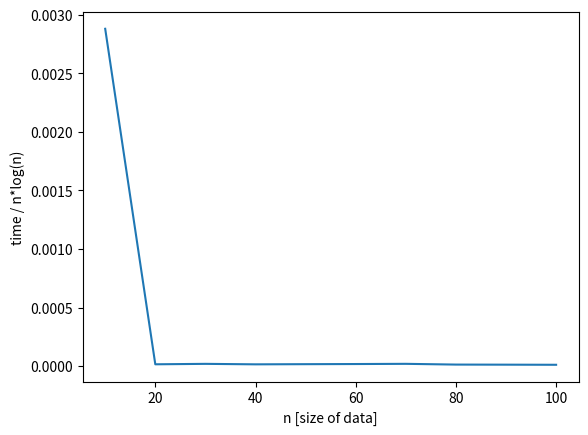

The matplotlib source for this figure:
import time
import math
import numpy as np
import matplotlib.pyplot as plt

def merge(arr, l, m, r):
	n1 = m - l + 1
	n2 = r - m

	# create temp arrays
	L = [0] * (n1)
	R = [0] * (n2)

	# Copy data to temp arrays L[] and R[]
	for i in range(0, n1):
		L[i] = arr[l + i]

	for j in range(0, n2):
		R[j] = arr[m + 1 + j]

	# Merge the temp arrays back into arr[l..r]
	i = 0	 # Initial index of first subarray
	j = 0	 # Initial index of second subarray
	k = l	 # Initial index of merged subarray

	while i < n1 and j < n2:
		if L[i] <= R[j]:
			arr[k] = L[i]
			i += 1
		else:
			arr[k] = R[j]
			j += 1
		k += 1

	# Copy the remaining elements of L[], if there
	# are any
	while i < n1:
		arr[k] = L[i]
		i += 1
		k += 1

	# Copy the remaining elements of R[], if there
	# are any
	while j < n2:
		arr[k] = R[j]
		j += 1
		k += 1

# l is for left index and r is right index of the
# sub-array of arr to be sorted


def mergeSort(arr, l, r):
	if l < r:

		# Same as (l+r)//2, but avoids overflow for
		# large l and h
		m = l+(r-l)//2

		# Sort first and second halves
		mergeSort(arr, l, m)
		mergeSort(arr, m+1, r)
		merge(arr, l, m, r)

x = []
y = []
for i in range(1,11):
    start_time = time.time()
    n = 10*i
    arr = np.random.rand(n)
    mergeSort(arr,0,n-1)
    end_time = time.time()
    time_taken = end_time - start_time
    x.append(n)
    y.append(time_taken / n*math.log2(n))

print(x,y)
plt.plot(x,y)
plt.xlabel('n [size of data]')
plt.ylabel('time / n*log(n)')
plt.show()